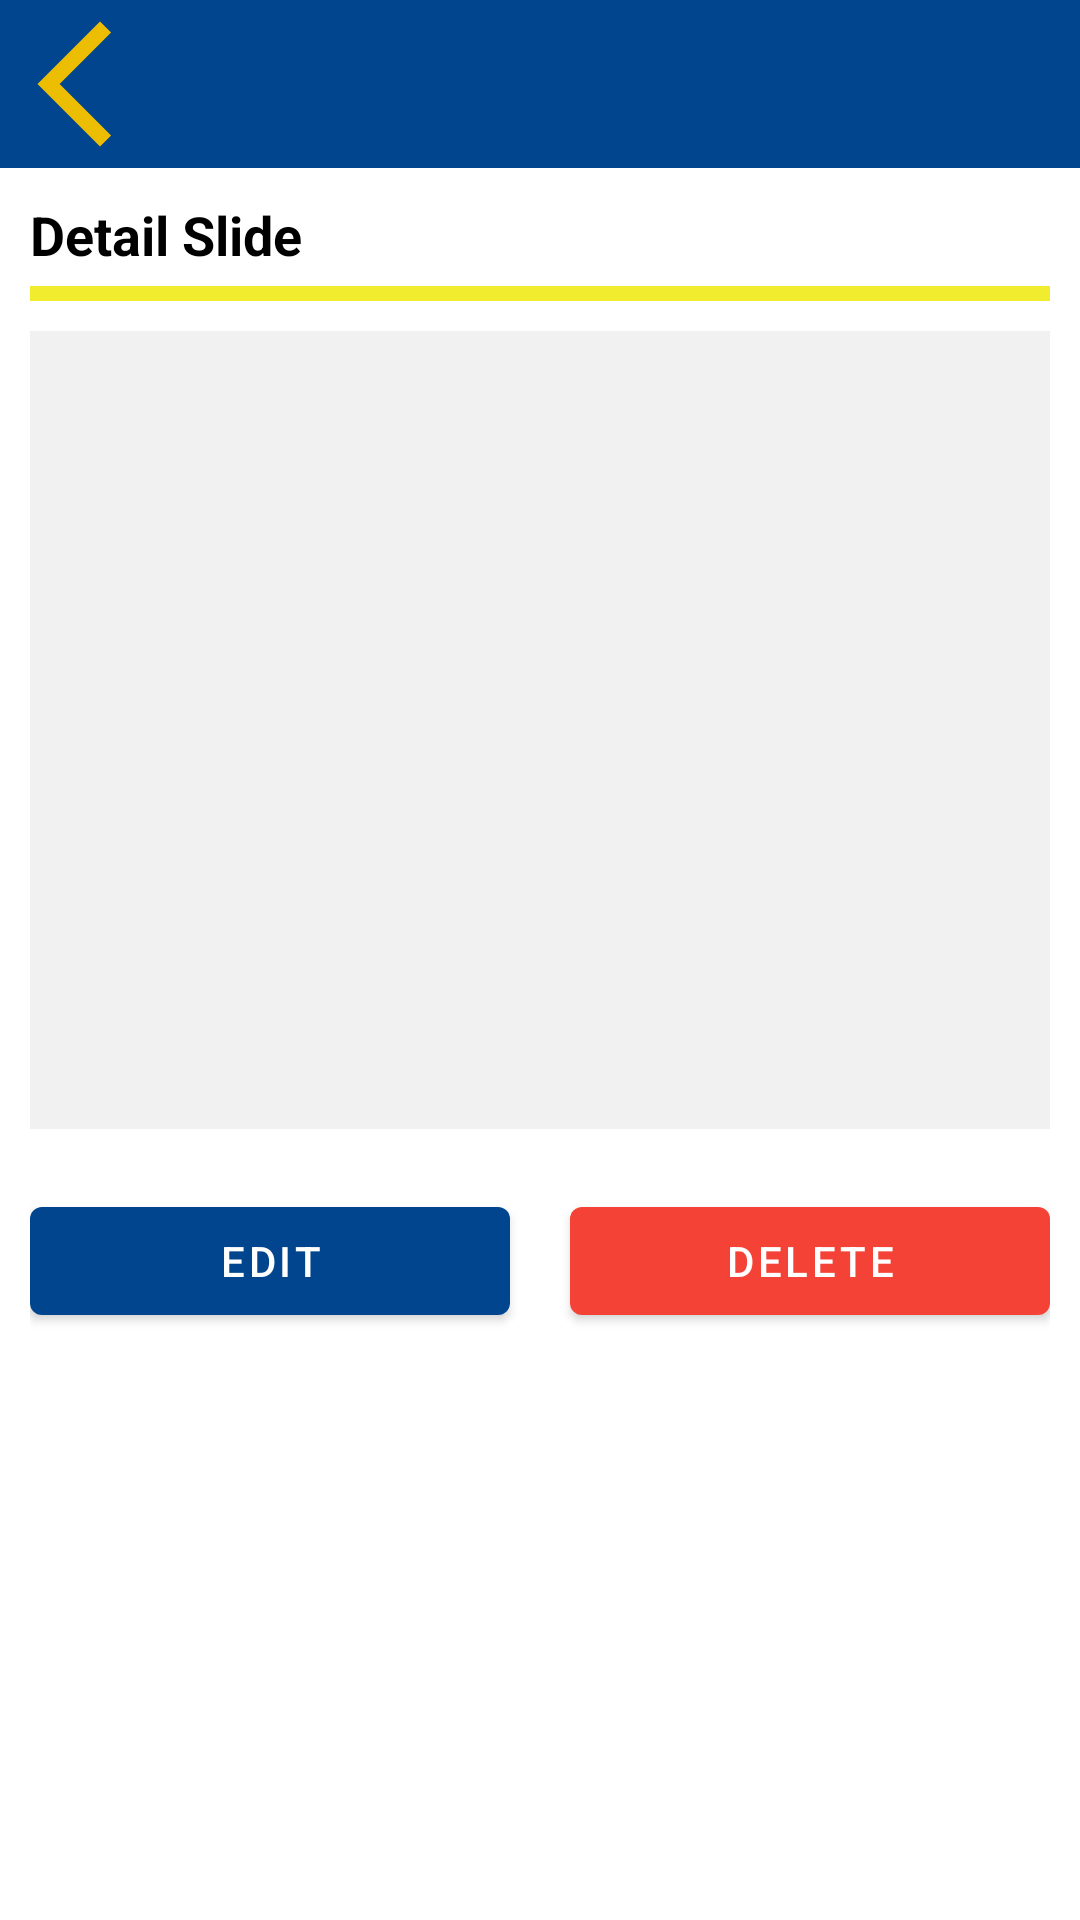

Android layout source for this screen:
<!-- AndroidManifest.xml: application theme Theme.Wiss -->
<!-- res/layout/activity_detail_slide_admin.xml -->
<?xml version="1.0" encoding="utf-8"?>
<androidx.constraintlayout.widget.ConstraintLayout
    xmlns:android="http://schemas.android.com/apk/res/android"
    xmlns:app="http://schemas.android.com/apk/res-auto"
    xmlns:tools="http://schemas.android.com/tools"
    android:layout_width="match_parent"
    android:layout_height="match_parent"
    tools:context=".ui.admin.slide.DetailSlideAdminActivity">
    
    <View
        android:id="@+id/view_top"
        android:layout_width="match_parent"
        android:layout_height="?android:attr/actionBarSize"
        android:background="@color/primaryVariant"
        app:layout_constraintTop_toTopOf="parent"
        app:layout_constraintStart_toStartOf="parent"/>
    
    <ImageButton
        android:id="@+id/btnback_l"
        android:layout_width="50dp"
        android:layout_height="50dp"
        android:background="@android:color/transparent"
        android:src="@drawable/ic_baseline_arrow_back_ios_new_24"
        app:layout_constraintTop_toTopOf="@id/view_top"
        app:layout_constraintBottom_toBottomOf="@id/view_top"
        app:layout_constraintStart_toStartOf="parent"/>
    
    <androidx.core.widget.NestedScrollView
        android:layout_width="match_parent"
        android:layout_height="0dp"
        android:layout_marginHorizontal="10dp"
        app:layout_constraintTop_toBottomOf="@id/view_top"
        app:layout_constraintBottom_toBottomOf="parent">
        
        <LinearLayout
            android:layout_width="match_parent"
            android:layout_height="wrap_content"
            android:orientation="vertical">
            
            <TextView
                android:layout_width="match_parent"
                android:layout_height="wrap_content"
                android:layout_marginTop="10dp"
                android:text="Detail Slide"
                android:textSize="18sp"
                android:textColor="@color/black"
                android:textStyle="bold"/>
            
            <View
                android:layout_width="match_parent"
                android:layout_height="5dp"
                android:layout_marginTop="5dp"
                android:background="@color/primary"/>
            
            <LinearLayout
                android:layout_width="match_parent"
                android:layout_height="wrap_content"
                android:padding="10dp"
                android:layout_marginTop="10dp"
                android:background="@color/lightGreyBackground"
                android:orientation="vertical">
                
                <ImageView
                    android:id="@+id/imgSlides"
                    android:layout_width="match_parent"
                    android:layout_height="200dp"
                    android:adjustViewBounds="true"/>
                
                <TextView
                    android:id="@+id/judulSlide"
                    android:layout_width="match_parent"
                    android:layout_height="wrap_content"
                    tools:text="Judul Slide"
                    android:textColor="@color/black"
                    android:textSize="18sp"
                    android:textStyle="bold" />
                
                <TextView
                    android:id="@+id/statusSlide"
                    android:layout_width="match_parent"
                    android:layout_height="wrap_content"
                    android:gravity="center_vertical"
                    android:drawablePadding="10dp"
                    tools:text="Status"
                    android:textSize="16sp" />
            
            </LinearLayout>
            
            <LinearLayout
                android:layout_width="match_parent"
                android:layout_height="wrap_content"
                android:layout_marginTop="20dp"
                android:weightSum="1"
                android:orientation="horizontal">

                <com.google.android.material.button.MaterialButton
                    android:id="@+id/btn_edit"
                    android:layout_width="0dp"
                    android:layout_height="wrap_content"
                    android:layout_marginEnd="10dp"
                    android:layout_weight="0.5"
                    android:text="Edit"
                    app:icon="@drawable/ic_edit"
                    app:iconGravity="textStart" />

                <com.google.android.material.button.MaterialButton
                    android:id="@+id/btn_delete"
                    android:layout_width="0dp"
                    android:layout_height="wrap_content"
                    android:layout_weight="0.5"
                    android:layout_marginStart="10dp"
                    android:text="Delete"
                    app:backgroundTint="@color/red"
                    app:icon="@drawable/ic_baseline_delete"
                    app:iconGravity="textStart"/>
            </LinearLayout>
        
        </LinearLayout>
    </androidx.core.widget.NestedScrollView>
    
    <ProgressBar
        android:id="@+id/loading"
        android:layout_width="match_parent"
        android:layout_height="wrap_content"
        android:layout_marginStart="16dp"
        app:layout_constraintStart_toStartOf="parent"
        tools:layout_editor_absoluteY="401dp"
        tools:ignore="MissingConstraints"
        android:foregroundGravity="center"
        android:visibility="gone"/>

</androidx.constraintlayout.widget.ConstraintLayout>
<!-- resources referenced by this layout -->
<resources>
  <color name="black">#FF000000</color>
  <color name="lightGreyBackground">#F1F1F1</color>
  <color name="primary">#F2EC2E</color>
  <color name="primaryVariant">#01458E</color>
  <color name="red">#F44336</color>
  <!-- drawable ic_baseline_arrow_back_ios_new_24 (drawable) -->
  <vector android:height="50dp" android:tint="#EDBE00"
      android:viewportHeight="24" android:viewportWidth="24"
      android:width="50dp" xmlns:android="http://schemas.android.com/apk/res/android">
      <path android:fillColor="@android:color/white" android:pathData="M17.77,3.77l-1.77,-1.77l-10,10l10,10l1.77,-1.77l-8.23,-8.23z"/>
  </vector>
  <style name="Theme.Wiss" parent="Theme.MaterialComponents.Light.NoActionBar">
          
          <item name="colorPrimary">@color/primaryVariant</item>
          <item name="colorPrimaryVariant">@color/purple_700</item>
          <item name="colorOnPrimary">@color/white</item>
          
          <item name="colorSecondary">@color/teal_200</item>
          <item name="colorSecondaryVariant">@color/teal_700</item>
          <item name="colorOnSecondary">@color/black</item>
          
          <item name="android:statusBarColor" tools:targetApi="l">?attr/colorPrimaryVariant</item>
          
      </style>
  <color name="purple_700">#FF3700B3</color>
  <color name="white">#FFFFFFFF</color>
  <color name="teal_200">#FF03DAC5</color>
  <color name="teal_700">#FF018786</color>
</resources>
